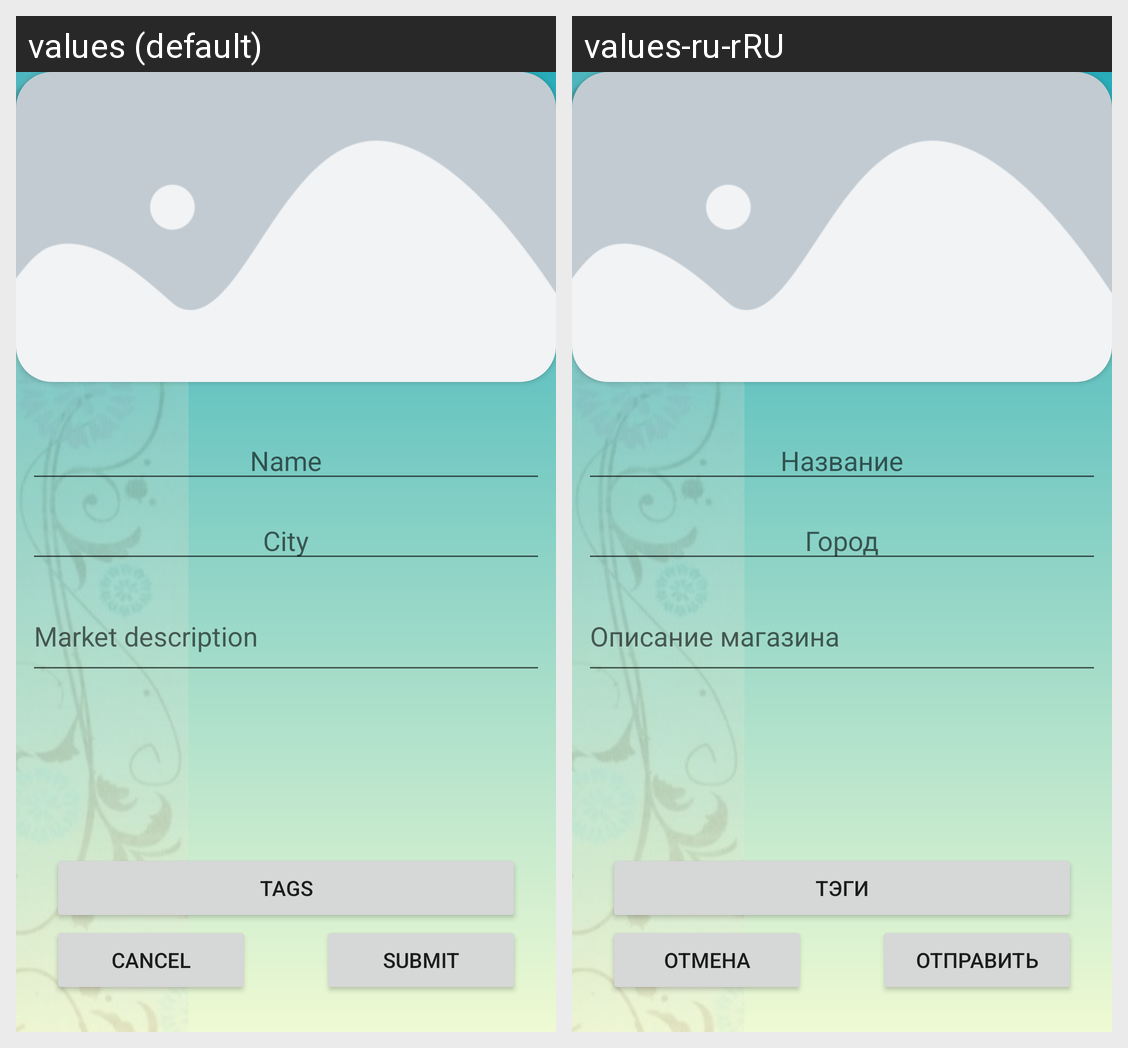

For this localized Android screen grid, give each drawn string resource with its value in every locale shown.
Android screen res/layout/fragment_vendor_add_market.xml rendered under 2 locales, left to right: values (default), values-ru-rRU. Device: Nexus 5 (rendered at 1080×1920; each locale shown at half size, 540×960, under a caption strip naming it); theme Theme.Handmades.
Strings drawn on this screen, with the default value and each locale's value (text and hints the layout hard-codes, and strings that could not be matched under every locale, appear in the picture but are not listed):

v_add_market_name_hint
  values: Name
  values-ru-rRU: Название

v_add_market_city_hint
  values: City
  values-ru-rRU: Город

v_add_market_descr_prompt
  values: Market description
  values-ru-rRU: Описание магазина

v_add_market_tags
  values: Tags
  values-ru-rRU: Тэги

str_cancel
  values: Cancel
  values-ru-rRU: Отмена

str_submit
  values: Submit
  values-ru-rRU: Отправить
